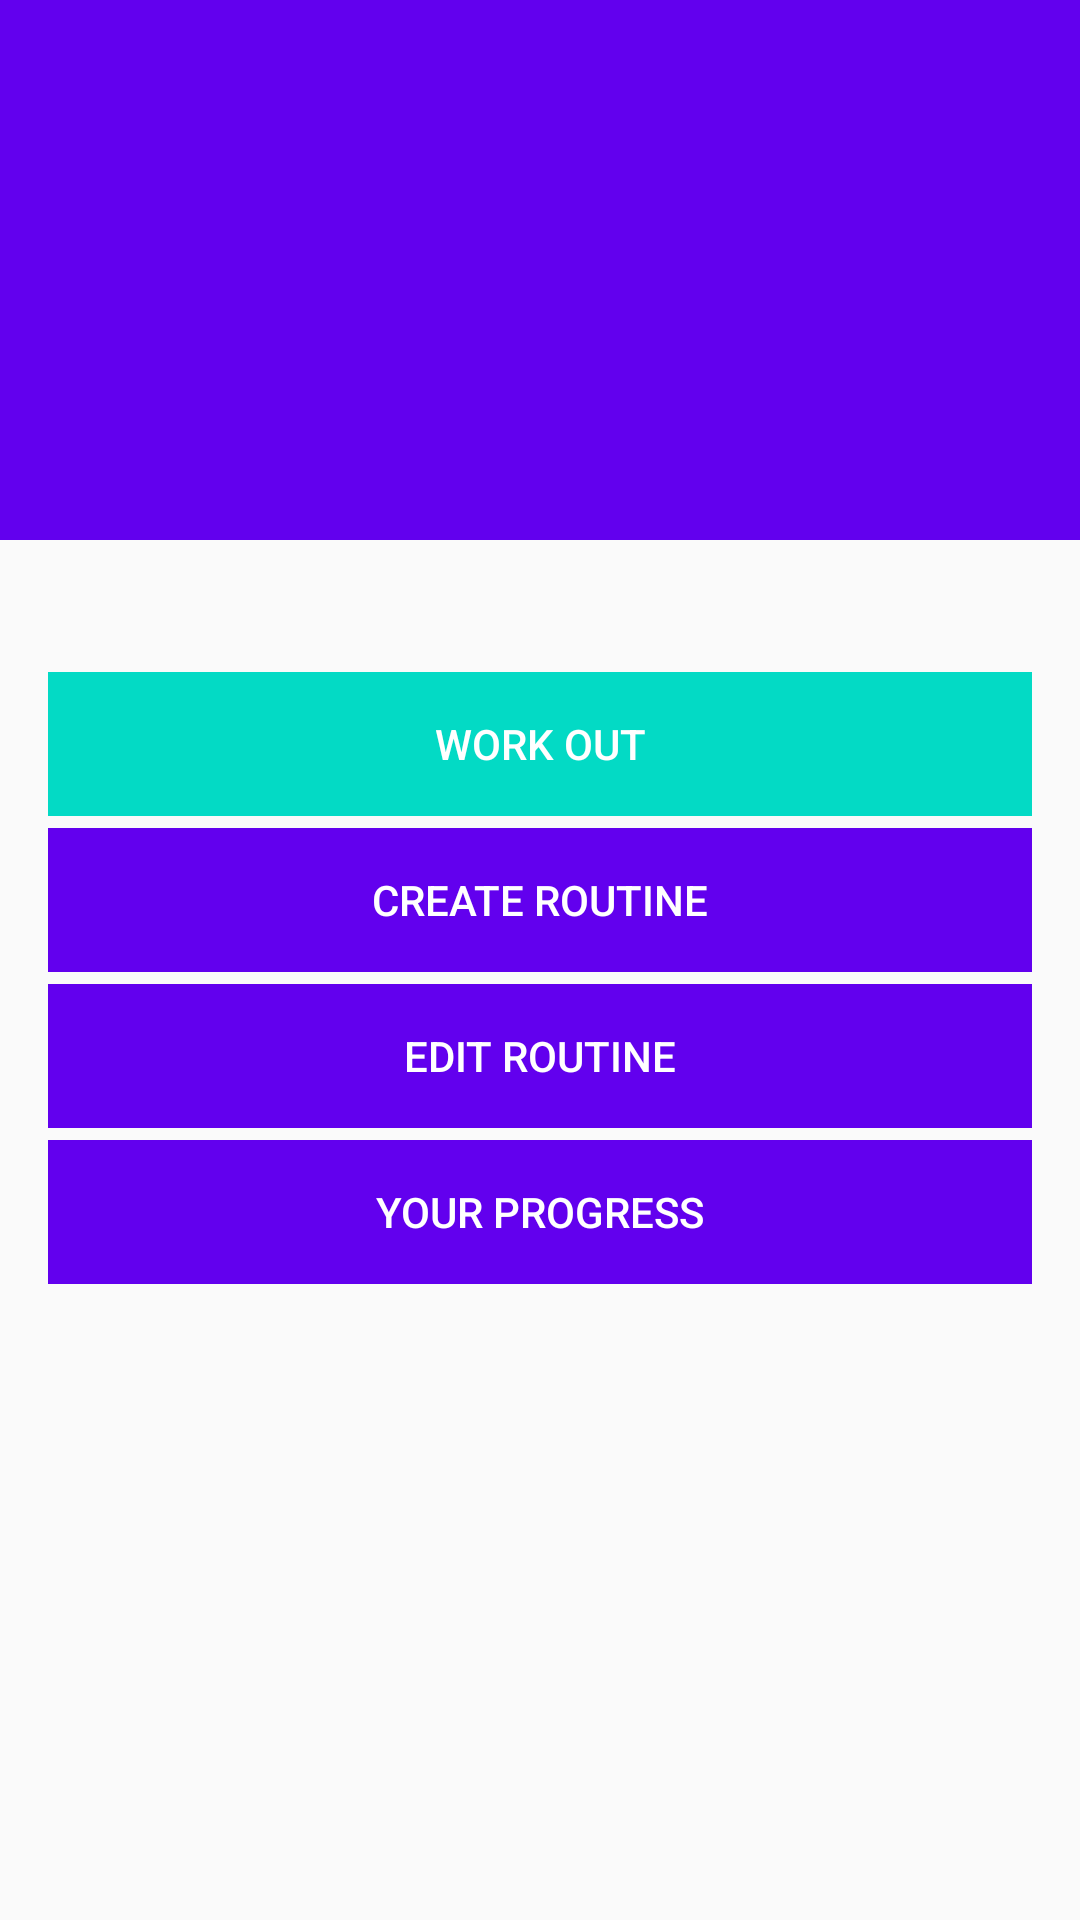

Produce the Android XML layout that renders to this screen, including the resource entries it uses.
<!-- AndroidManifest.xml: activity theme AppTheme.SlideAnimation -->
<!-- res/layout/activity_main.xml -->
<?xml version="1.0" encoding="utf-8"?>
<android.support.design.widget.CoordinatorLayout xmlns:android="http://schemas.android.com/apk/res/android"
    xmlns:app="http://schemas.android.com/apk/res-auto"
    xmlns:tools="http://schemas.android.com/tools"
    android:layout_width="match_parent"
    android:layout_height="match_parent"
    android:fitsSystemWindows="true"
    tools:context="com.jdelorenzo.hitthegym.MainActivity">

    <android.support.design.widget.AppBarLayout
        android:id="@+id/app_bar"
        android:layout_width="match_parent"
        android:layout_height="@dimen/app_bar_height"
        android:fitsSystemWindows="true"
        android:theme="@style/AppTheme.AppBarOverlay">

        <android.support.design.widget.CollapsingToolbarLayout
            android:id="@+id/toolbar_layout"
            android:layout_width="match_parent"
            android:layout_height="match_parent"
            android:fitsSystemWindows="true"
            app:contentScrim="?attr/colorPrimary"
            app:layout_scrollFlags="scroll|exitUntilCollapsed">

            <android.support.v7.widget.Toolbar
                android:id="@+id/toolbar"
                android:layout_width="match_parent"
                android:layout_height="?attr/actionBarSize"
                android:layout_gravity="bottom"
                app:popupTheme="@style/AppTheme.PopupOverlay">
                <ImageView
                    android:paddingLeft="@dimen/activity_horizontal_margin"
                    android:paddingRight="@dimen/activity_horizontal_margin"
                    android:paddingStart="@dimen/activity_horizontal_margin"
                    android:paddingEnd="@dimen/activity_horizontal_margin"
                    android:paddingBottom="@dimen/activity_vertical_margin"
                    android:layout_width="wrap_content"
                    android:layout_height="wrap_content"
                    android:src="@drawable/logo_wide"
                    android:contentDescription="@string/app_name" />
            </android.support.v7.widget.Toolbar>

        </android.support.design.widget.CollapsingToolbarLayout>
    </android.support.design.widget.AppBarLayout>

    <android.support.v4.widget.NestedScrollView
        android:id="@+id/activity_main_scrollview"
        app:layout_behavior="@string/appbar_scrolling_view_behavior"
        android:layout_width="match_parent"
        android:layout_gravity="center_horizontal"
        android:layout_height="match_parent">
        <LinearLayout
            android:clipToPadding="false"
            android:id="@+id/button_bar_layout"
            android:gravity="center_horizontal"
            android:layout_width="match_parent"
            app:layout_behavior="@string/appbar_scrolling_view_behavior"
            android:layout_height="wrap_content"
            android:orientation="vertical"
            style="?android:attr/buttonBarStyle"
            android:paddingTop="@dimen/activity_vertical_margin"
            android:paddingBottom="@dimen/activity_vertical_margin"
            android:paddingRight="@dimen/activity_horizontal_margin"
            android:paddingStart="@dimen/activity_horizontal_margin"
            android:paddingLeft="@dimen/activity_horizontal_margin"
            android:paddingEnd="@dimen/activity_horizontal_margin">

            <Button
                android:maxWidth="@dimen/button_bar_max_width"
                android:minWidth="@dimen/button_bar_max_width"
                android:id="@+id/button_work_out"
                android:background="@color/colorAccent"
                android:textColor="@android:color/white"
                style="?android:attr/buttonBarButtonStyle"
                android:layout_width="wrap_content"
                android:layout_height="wrap_content"
                android:text="@string/action_work_out"/>

            <Button
                android:maxWidth="@dimen/button_bar_max_width"
                android:minWidth="@dimen/button_bar_max_width"
                android:id="@+id/button_create_workout"
                android:layout_marginTop="@dimen/button_bar_vertical_spacing"
                android:background="@color/colorPrimary"
                android:textColor="@android:color/white"
                style="?android:attr/buttonBarButtonStyle"
                android:layout_width="wrap_content"
                android:layout_height="wrap_content"
                android:text="@string/action_create_workout"/>

            <Button
                android:maxWidth="@dimen/button_bar_max_width"
                android:minWidth="@dimen/button_bar_max_width"
                android:id="@+id/button_edit_workout"
                android:layout_marginTop="@dimen/button_bar_vertical_spacing"
                android:background="@color/colorPrimary"
                android:textColor="@android:color/white"
                style="?android:attr/buttonBarButtonStyle"
                android:layout_width="wrap_content"
                android:layout_height="wrap_content"
                android:text="@string/action_edit_workout"/>

            <Button
                android:maxWidth="@dimen/button_bar_max_width"
                android:minWidth="@dimen/button_bar_max_width"
                android:id="@+id/button_view_stats"
                android:layout_marginTop="@dimen/button_bar_vertical_spacing"
                android:background="@color/colorPrimary"
                android:textColor="@android:color/white"
                style="?android:attr/buttonBarButtonStyle"
                android:layout_width="wrap_content"
                android:layout_height="wrap_content"
                android:text="@string/action_view_progress"/>
        </LinearLayout>
    </android.support.v4.widget.NestedScrollView>
</android.support.design.widget.CoordinatorLayout>
<!-- resources referenced by this layout -->
<resources>
  <dimen name="activity_horizontal_margin">16dp</dimen>
  <dimen name="activity_vertical_margin">16dp</dimen>
  <dimen name="app_bar_height">180dp</dimen>
  <dimen name="button_bar_max_width">328dp</dimen>
  <dimen name="button_bar_vertical_spacing">4dp</dimen>
  <string name="action_create_workout">Create Routine</string>
  <string name="action_edit_workout">Edit Routine</string>
  <string name="action_view_progress">Your Progress</string>
  <string name="action_work_out">Work Out</string>
  <string name="app_name">HIT THE GYM</string>
  <style name="AppTheme.AppBarOverlay" parent="ThemeOverlay.AppCompat.Dark.ActionBar" />
  <style name="AppTheme.PopupOverlay" parent="ThemeOverlay.AppCompat.Light" />
  <style name="AppTheme.SlideAnimation" parent="AppTheme" />
  <style name="AppTheme" parent="Theme.AppCompat.Light.NoActionBar">
          
          <item name="colorPrimary">@color/colorPrimary</item>
          <item name="colorPrimaryDark">@color/colorPrimaryDark</item>
          <item name="colorAccent">@color/colorAccent</item>
          <item name="alertDialogTheme">@style/AppTheme.AlertDialog</item>
      </style>
  <style name="AppTheme.AlertDialog" parent="Theme.AppCompat.Light.Dialog.Alert">
          <item name="colorAccent">@color/colorAccent</item>
          <item name="android:textColorPrimary">@color/primary_text</item>
          <item name="android:background">@android:color/white</item>
          <item name="android:windowTitleStyle">@style/AppTheme.DialogTitle</item>
      </style>
  <style name="AppTheme.DialogTitle">
          <item name="android:textColor">@color/colorPrimary</item>
          <item name="android:textAppearance">@style/TextAppearance.AppCompat.Title</item>
      </style>
  <!-- not gathered from this repository: default colours our renderer supplied (Android Studio template values) -->
  <color name="colorPrimary">#FF6200EE</color>
  <color name="colorPrimaryDark">#FF3700B3</color>
  <color name="colorAccent">#FF03DAC5</color>
</resources>
